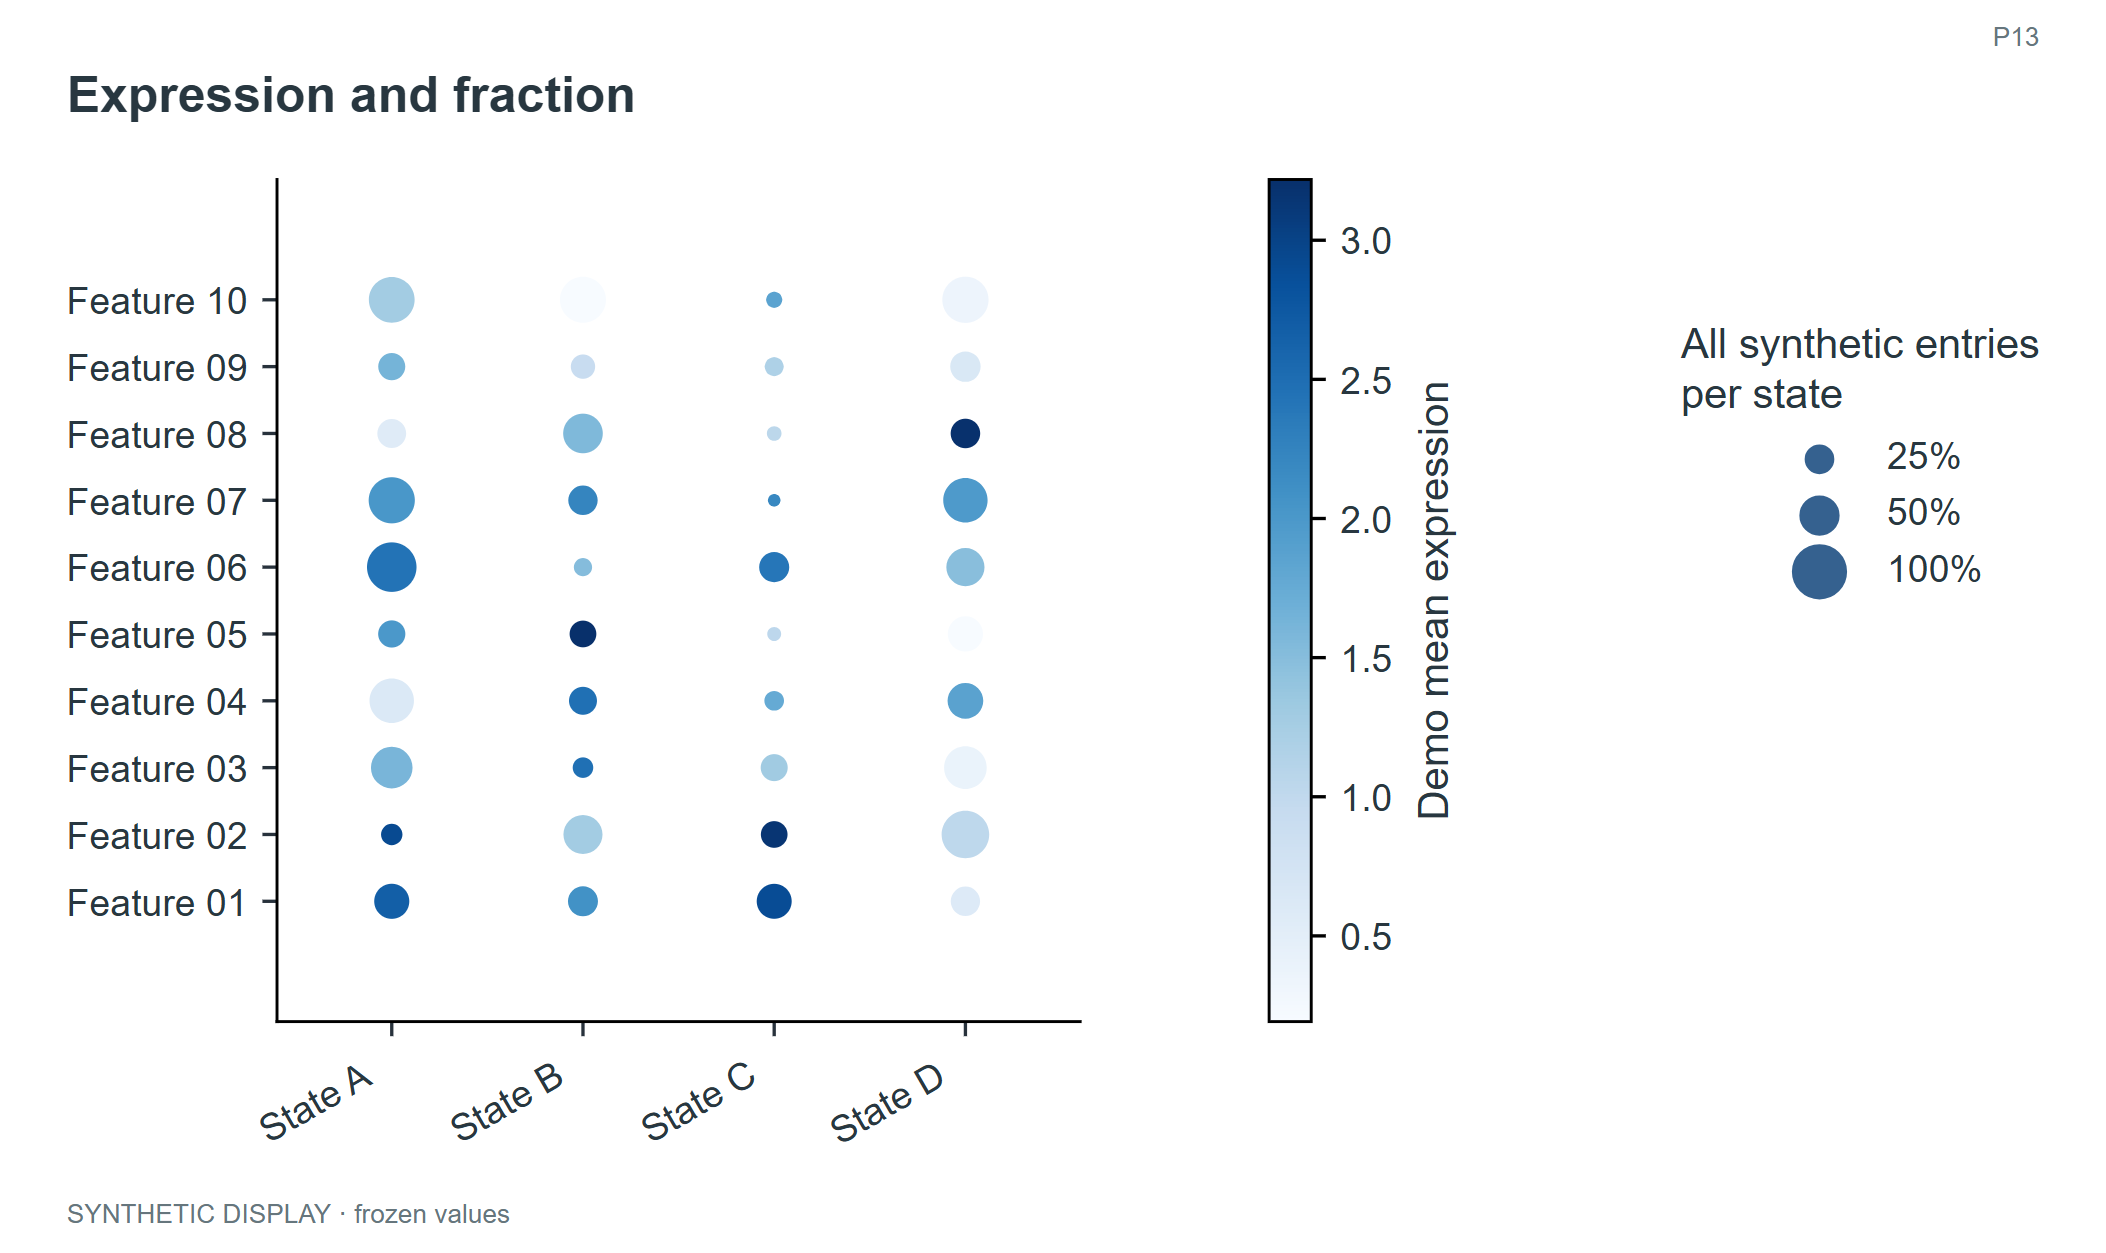

Source data for this figure (header and first rows):
feature	group	fraction	value
Feature 01	State A	0.4724	2.666
Feature 01	State B	0.346	2.073
Feature 01	State C	0.4695	2.895
Feature 01	State D	0.3309	0.5874
Feature 02	State A	0.1766	2.922
Feature 02	State B	0.5868	1.281
Feature 02	State C	0.2728	3.156
Feature 02	State D	0.8697	1.023
Feature 03	State A	0.6646	1.601
Feature 03	State B	0.1615	2.47
Feature 03	State C	0.2797	1.298
Feature 03	State D	0.6974	0.385
Feature 04	State A	0.7581	0.6216
Feature 04	State B	0.3	2.472
Feature 04	State C	0.1483	1.761
Feature 04	State D	0.4898	1.861
Feature 05	State A	0.2834	1.991
Feature 05	State B	0.274	3.218
Feature 05	State C	0.07438	1.041
Feature 05	State D	0.4778	0.2033
Feature 06	State A	0.942	2.433
Feature 06	State B	0.1282	1.515
Feature 06	State C	0.3476	2.391
Feature 06	State D	0.5595	1.482
Feature 07	State A	0.8182	2.021
Feature 07	State B	0.3319	2.233
Feature 07	State C	0.0617	2.199
Feature 07	State D	0.7561	1.965
Feature 08	State A	0.32	0.5693
Feature 08	State B	0.6023	1.562
Feature 08	State C	0.08232	1.055
Feature 08	State D	0.3343	3.197
Feature 09	State A	0.2812	1.625
Feature 09	State B	0.2273	0.916
Feature 09	State C	0.1406	1.174
Feature 09	State D	0.3552	0.6481
Feature 10	State A	0.8046	1.284
Feature 10	State B	0.8155	0.192
Feature 10	State C	0.1013	1.847
Feature 10	State D	0.8215	0.3512
